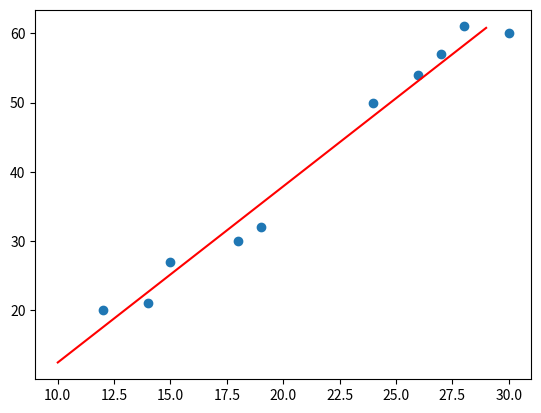

The matplotlib source for this figure:
#!/usr/bin/env python3
import matplotlib.pyplot as plt


def vector_mean(v: list or tuple) -> float:
    return sum(v)/len(v)


def x_term(x: list or tuple, y: list or tuple) -> float:
    mx = vector_mean(x)
    my = vector_mean(y)
    numerator = denominator = 0.
    for xi, yi in zip(x, y):
        numerator += (xi - mx) * (yi - my)
        denominator += (xi - mx) ** 2
    return numerator / denominator


def b_term(x: list or tuple, y: list or tuple, b: float) -> float:
    return (sum(y) - (b * sum(x))) / len(x)


def least_squares_fit(x: list or tuple, y: list or tuple) -> (float, float):
    var_x = x_term(x, y)
    b = b_term(x, y, var_x)
    sign = '+'
    if b < 0:
        sign = ''
    print(f'Least Squares Eq.: y = {var_x}x {sign}{b}')
    return var_x, b


def main():

    x = [12, 30, 15, 24, 14, 18, 28, 26, 19, 27]
    y = [20, 60, 27, 50, 21, 30, 61, 54, 32, 57]

    var_x, b = least_squares_fit(x, y)

    y_samples, x_samples = [], []
    max_sample = int(max(x+y)) + 2
    min_sample = int(min(x+y)) - 2
    num_samples = range(min_sample, max_sample)
    for sample in num_samples:
        eq_result = var_x * sample + b
        if eq_result > max_sample:
            break
        y_samples.append(eq_result)
        x_samples.append(sample)

    plt.scatter(x, y)

    plt.plot(x_samples, y_samples, color='red', label='Linear Fit')
    plt.show()


if __name__ == '__main__':
    main()
